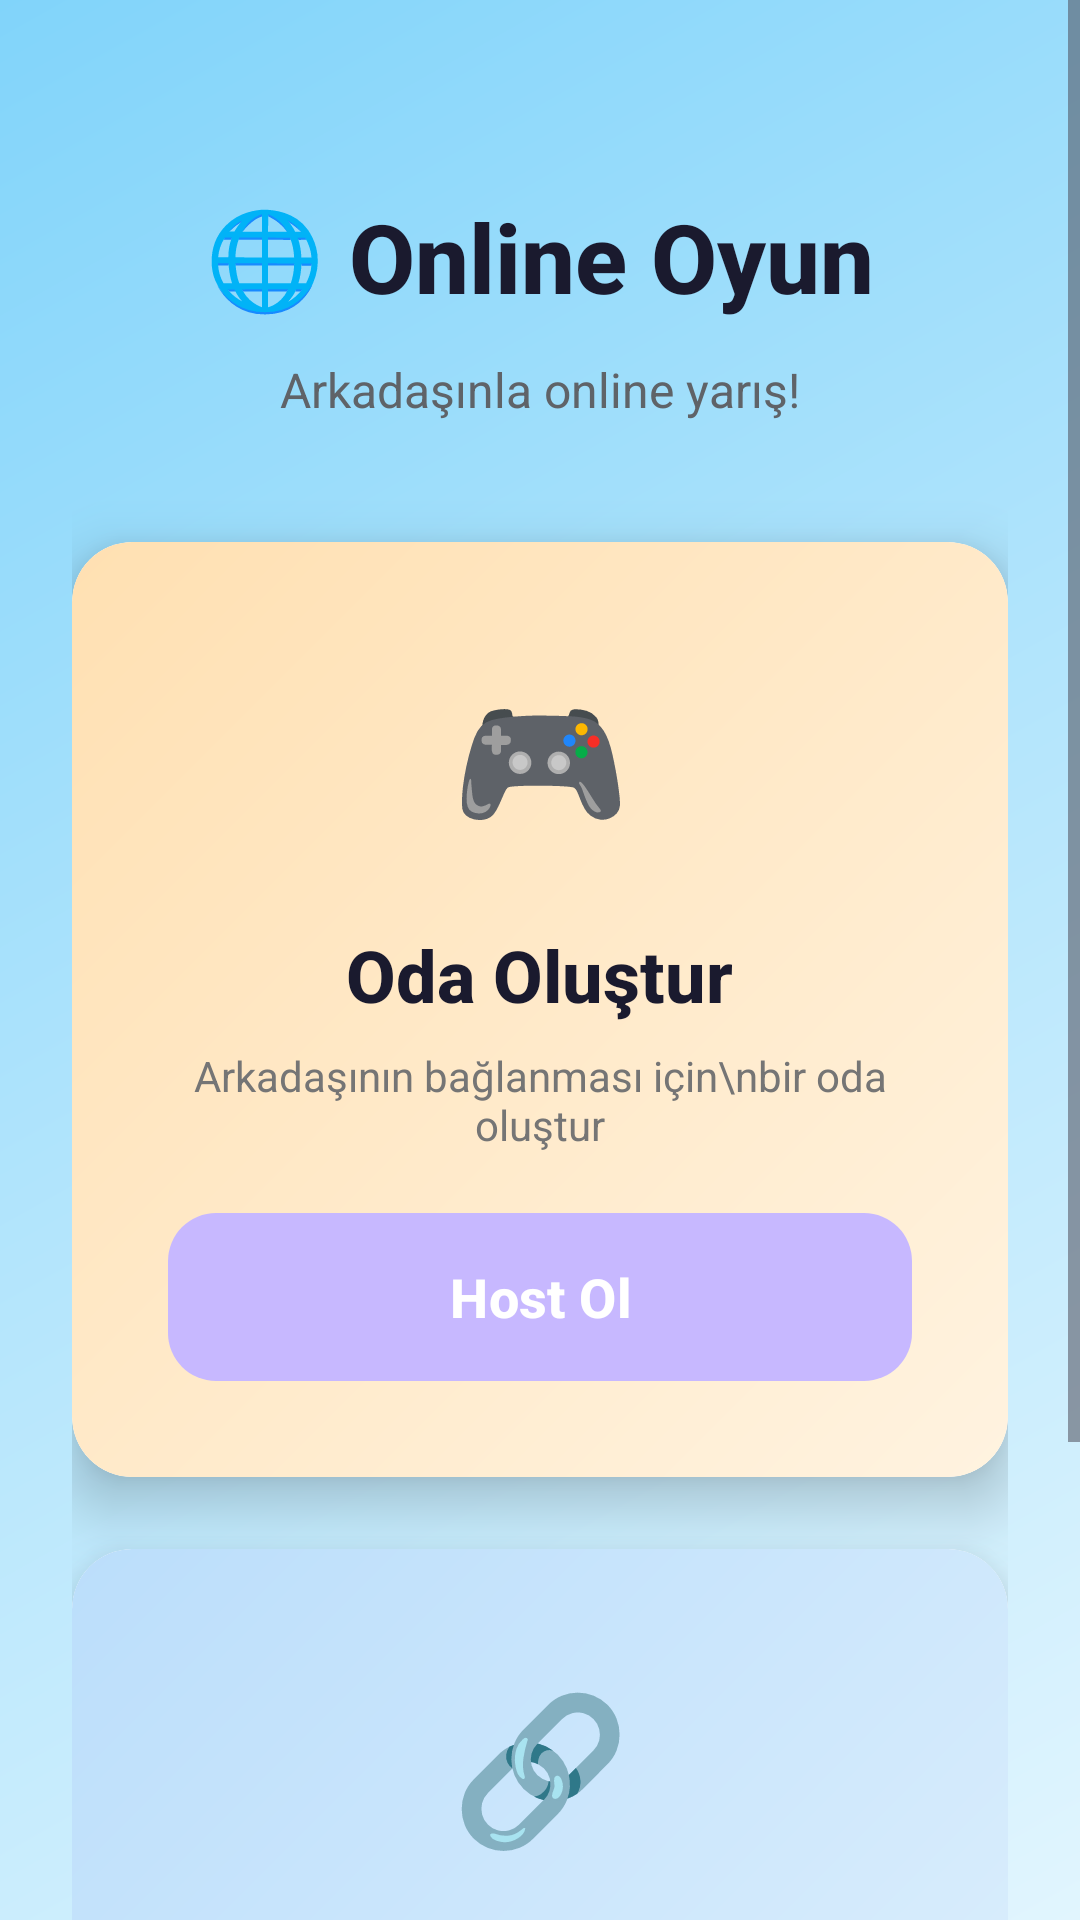

The Android layout XML behind this screen, and the referenced resources:
<!-- AndroidManifest.xml: application theme Theme.Mathquiz -->
<!-- res/layout/activity_online_menu.xml -->
<?xml version="1.0" encoding="utf-8"?>
<ScrollView xmlns:android="http://schemas.android.com/apk/res/android"
    xmlns:app="http://schemas.android.com/apk/res-auto"
    android:layout_width="match_parent"
    android:layout_height="match_parent"
    android:fillViewport="true"
    android:background="@drawable/online_menu_background">

    <LinearLayout
        android:layout_width="match_parent"
        android:layout_height="wrap_content"
        android:orientation="vertical"
        android:gravity="center"
        android:padding="24dp">

        
        <TextView
            android:id="@+id/tvTitle"
            android:layout_width="wrap_content"
            android:layout_height="wrap_content"
            android:text="🌐 Online Oyun"
            android:textSize="32sp"
            android:textStyle="bold"
            android:fontFamily="sans-serif-medium"
            android:textColor="#1A1A2E"
            android:layout_marginTop="40dp"
            android:layout_marginBottom="12dp"/>

        
        <TextView
            android:id="@+id/tvSubtitle"
            android:layout_width="wrap_content"
            android:layout_height="wrap_content"
            android:text="Arkadaşınla online yarış!"
            android:textSize="16sp"
            android:textColor="#5F6368"
            android:fontFamily="sans-serif"
            android:layout_marginBottom="40dp"/>

        
        <androidx.cardview.widget.CardView
            android:id="@+id/cardHost"
            android:layout_width="match_parent"
            android:layout_height="wrap_content"
            app:cardCornerRadius="20dp"
            app:cardElevation="12dp"
            android:layout_marginBottom="24dp">

            <LinearLayout
                android:layout_width="match_parent"
                android:layout_height="wrap_content"
                android:orientation="vertical"
                android:background="@drawable/host_card_bg"
                android:padding="32dp"
                android:gravity="center">

                
                <TextView
                    android:layout_width="80dp"
                    android:layout_height="80dp"
                    android:text="🎮"
                    android:textSize="48sp"
                    android:gravity="center"
                    android:layout_marginBottom="16dp"/>

                
                <TextView
                    android:layout_width="wrap_content"
                    android:layout_height="wrap_content"
                    android:text="Oda Oluştur"
                    android:textSize="24sp"
                    android:textStyle="bold"
                    android:textColor="#1A1A2E"
                    android:fontFamily="sans-serif-medium"
                    android:layout_marginBottom="8dp"/>

                
                <TextView
                    android:layout_width="wrap_content"
                    android:layout_height="wrap_content"
                    android:text="Arkadaşının bağlanması için\nbir oda oluştur"
                    android:textSize="14sp"
                    android:textColor="#757575"
                    android:textAlignment="center"
                    android:fontFamily="sans-serif"
                    android:layout_marginBottom="20dp"/>

                
                <com.google.android.material.button.MaterialButton
                    android:id="@+id/btnHost"
                    android:layout_width="match_parent"
                    android:layout_height="56dp"
                    android:text="Host Ol"
                    android:textSize="18sp"
                    android:textStyle="bold"
                    android:textColor="@android:color/white"
                    android:fontFamily="sans-serif-medium"
                    android:background="@drawable/btn_host"
                    app:cornerRadius="16dp"/>
            </LinearLayout>
        </androidx.cardview.widget.CardView>

        
        <androidx.cardview.widget.CardView
            android:id="@+id/cardJoin"
            android:layout_width="match_parent"
            android:layout_height="wrap_content"
            app:cardCornerRadius="20dp"
            app:cardElevation="12dp">

            <LinearLayout
                android:layout_width="match_parent"
                android:layout_height="wrap_content"
                android:orientation="vertical"
                android:background="@drawable/join_card_bg"
                android:padding="32dp"
                android:gravity="center">

                
                <TextView
                    android:layout_width="80dp"
                    android:layout_height="80dp"
                    android:text="🔗"
                    android:textSize="48sp"
                    android:gravity="center"
                    android:layout_marginBottom="16dp"/>

                
                <TextView
                    android:layout_width="wrap_content"
                    android:layout_height="wrap_content"
                    android:text="Odaya Katıl"
                    android:textSize="24sp"
                    android:textStyle="bold"
                    android:textColor="#1A1A2E"
                    android:fontFamily="sans-serif-medium"
                    android:layout_marginBottom="8dp"/>

                
                <TextView
                    android:layout_width="wrap_content"
                    android:layout_height="wrap_content"
                    android:text="Arkadaşının IP adresini girerek\nodaya katıl"
                    android:textSize="14sp"
                    android:textColor="#757575"
                    android:textAlignment="center"
                    android:fontFamily="sans-serif"
                    android:layout_marginBottom="20dp"/>

                
                <com.google.android.material.button.MaterialButton
                    android:id="@+id/btnJoin"
                    android:layout_width="match_parent"
                    android:layout_height="56dp"
                    android:text="Katıl"
                    android:textSize="18sp"
                    android:textStyle="bold"
                    android:textColor="@android:color/white"
                    android:fontFamily="sans-serif-medium"
                    android:background="@drawable/btn_join"
                    app:cornerRadius="16dp"/>
            </LinearLayout>
        </androidx.cardview.widget.CardView>

    </LinearLayout>
</ScrollView>
<!-- resources referenced by this layout -->
<resources>
  <!-- drawable btn_host (drawable) -->
  <?xml version="1.0" encoding="utf-8"?>
  <shape xmlns:android="http://schemas.android.com/apk/res/android"
      android:shape="rectangle">
      <gradient
          android:angle="0"
          android:startColor="#FF8C42"
          android:endColor="#FF6B35"
          android:type="linear"/>
      <corners android:radius="16dp"/>
  </shape>
  <!-- drawable btn_join (drawable) -->
  <?xml version="1.0" encoding="utf-8"?>
  <shape xmlns:android="http://schemas.android.com/apk/res/android"
      android:shape="rectangle">
      <gradient
          android:angle="0"
          android:startColor="#4A90E2"
          android:endColor="#357ABD"
          android:type="linear"/>
      <corners android:radius="16dp"/>
  </shape>
  <!-- drawable host_card_bg (drawable) -->
  <?xml version="1.0" encoding="utf-8"?>
  <shape xmlns:android="http://schemas.android.com/apk/res/android"
      android:shape="rectangle">
      <gradient
          android:angle="135"
          android:startColor="#FFF3E0"
          android:endColor="#FFE0B2"
          android:type="linear"/>
      <corners android:radius="20dp"/>
  </shape>
  <!-- drawable join_card_bg (drawable) -->
  <?xml version="1.0" encoding="utf-8"?>
  <shape xmlns:android="http://schemas.android.com/apk/res/android"
      android:shape="rectangle">
      <gradient
          android:angle="135"
          android:startColor="#E3F2FD"
          android:endColor="#BBDEFB"
          android:type="linear"/>
      <corners android:radius="20dp"/>
  </shape>
  <!-- drawable online_menu_background (drawable) -->
  <?xml version="1.0" encoding="utf-8"?>
  <shape xmlns:android="http://schemas.android.com/apk/res/android">
      <gradient
          android:angle="135"
          android:startColor="#E1F5FE"
          android:centerColor="#B3E5FC"
          android:endColor="#81D4FA"
          android:type="linear"/>
  </shape>
  <style name="Theme.Mathquiz" parent="Theme.Material3.DayNight.NoActionBar">
          <item name="colorPrimary">#C7B8FF</item>
          <item name="colorSecondary">#C7B8FF</item>
          <item name="android:windowBackground">@color/bg_light</item>
          <item name="android:windowBackground">@color/white</item>
      </style>
  <color name="bg_light">#FFFFFF</color>
  <color name="white">#FFFFFF</color>
</resources>
